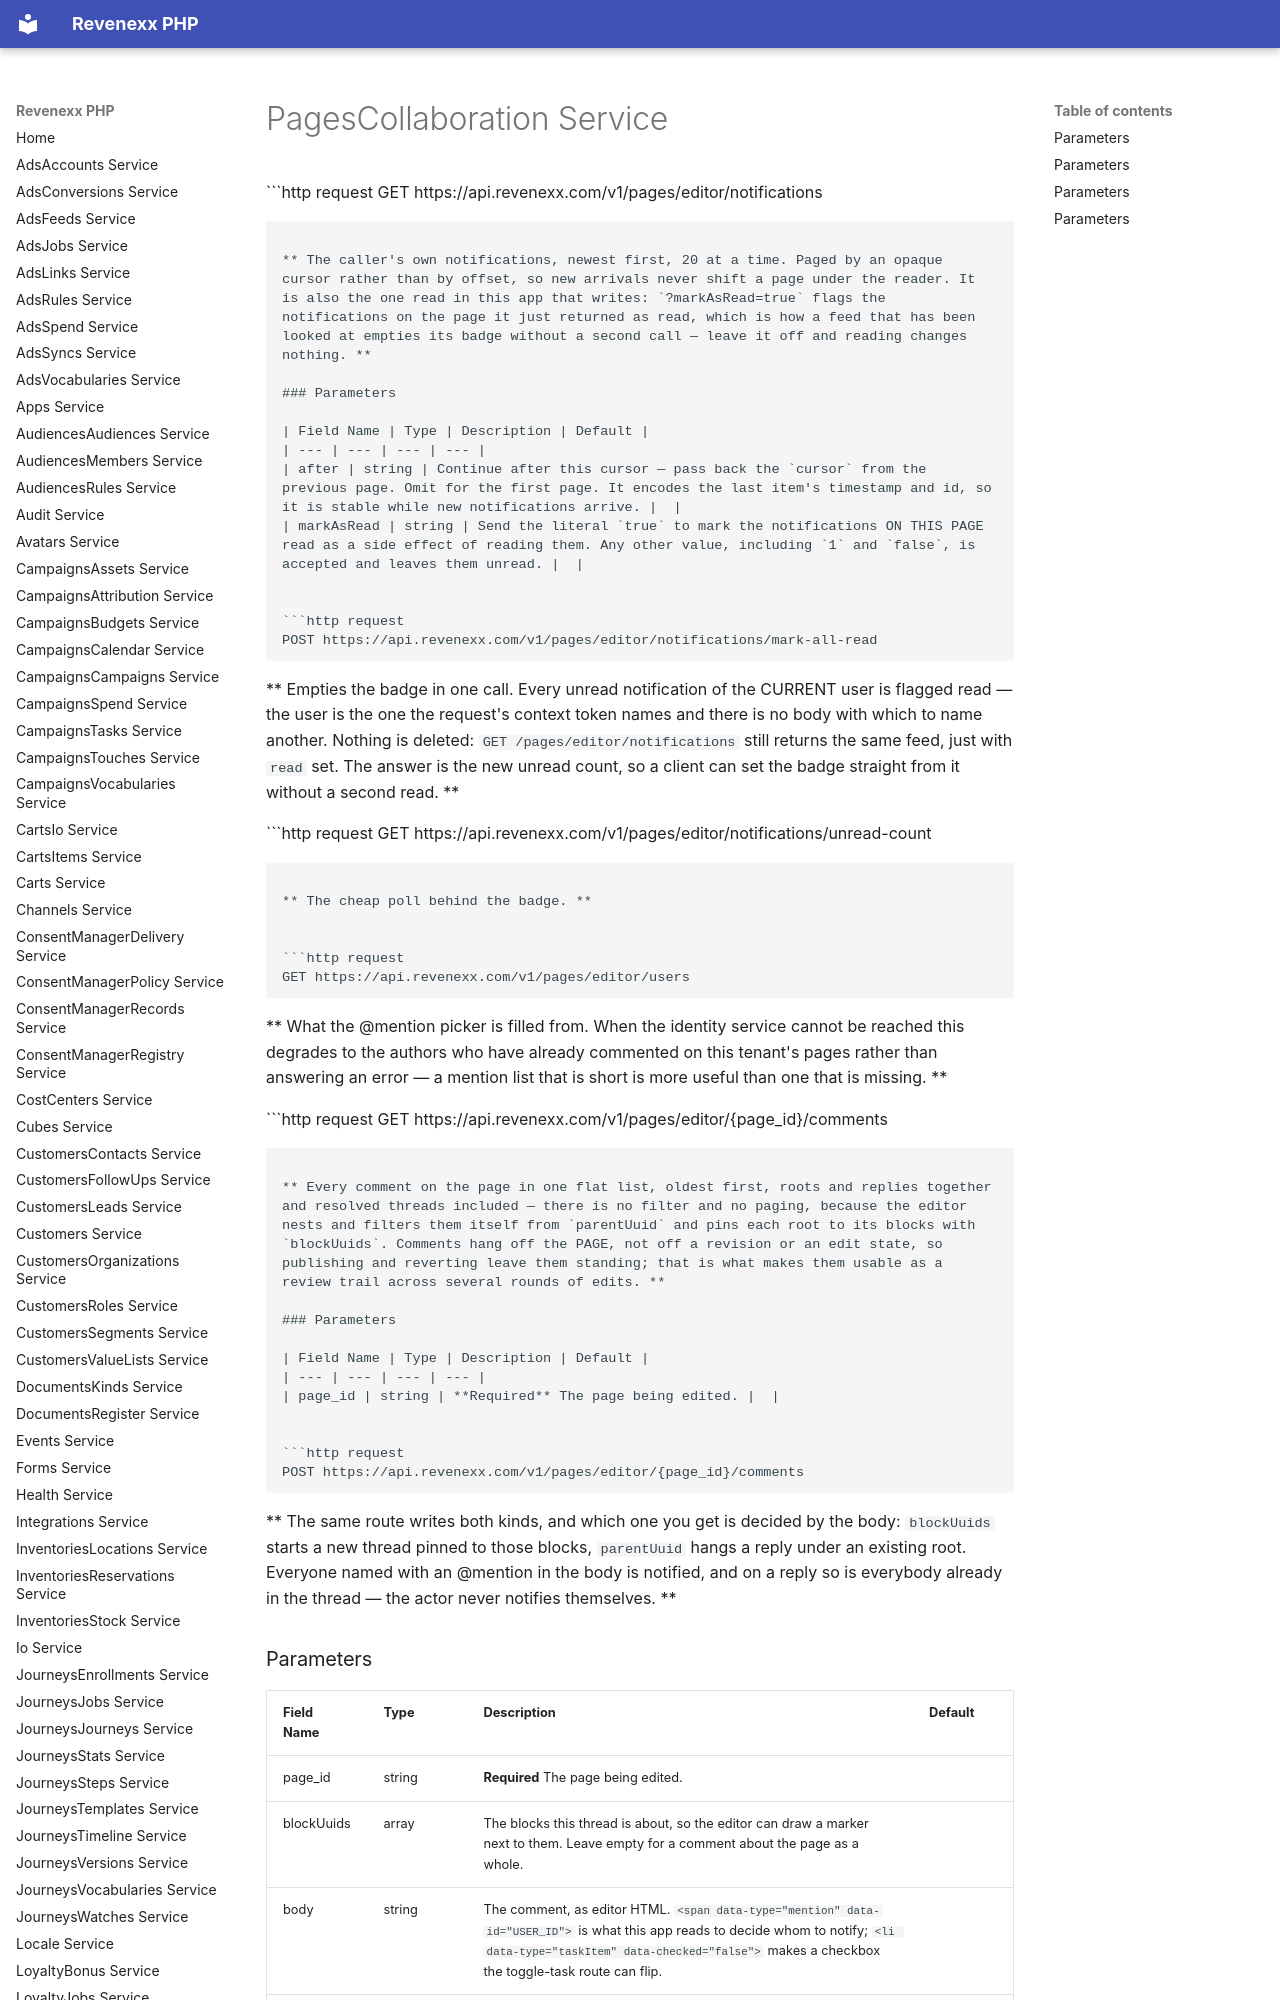

repository: revenexx-sdks/php · page: pages.collaboration/index.html · generator: mkdocs

# PagesCollaboration Service


```http request
GET https://api.revenexx.com/v1/pages/editor/notifications
```

** The caller's own notifications, newest first, 20 at a time. Paged by an opaque cursor rather than by offset, so new arrivals never shift a page under the reader. It is also the one read in this app that writes: `?markAsRead=true` flags the notifications on the page it just returned as read, which is how a feed that has been looked at empties its badge without a second call — leave it off and reading changes nothing. **

### Parameters

| Field Name | Type | Description | Default |
| --- | --- | --- | --- |
| after | string | Continue after this cursor — pass back the `cursor` from the previous page. Omit for the first page. It encodes the last item's timestamp and id, so it is stable while new notifications arrive. |  |
| markAsRead | string | Send the literal `true` to mark the notifications ON THIS PAGE read as a side effect of reading them. Any other value, including `1` and `false`, is accepted and leaves them unread. |  |


```http request
POST https://api.revenexx.com/v1/pages/editor/notifications/mark-all-read
```

** Empties the badge in one call. Every unread notification of the CURRENT user is flagged read — the user is the one the request's context token names and there is no body with which to name another. Nothing is deleted: `GET /pages/editor/notifications` still returns the same feed, just with `read` set. The answer is the new unread count, so a client can set the badge straight from it without a second read. **


```http request
GET https://api.revenexx.com/v1/pages/editor/notifications/unread-count
```

** The cheap poll behind the badge. **


```http request
GET https://api.revenexx.com/v1/pages/editor/users
```

** What the @mention picker is filled from. When the identity service cannot be reached this degrades to the authors who have already commented on this tenant's pages rather than answering an error — a mention list that is short is more useful than one that is missing. **


```http request
GET https://api.revenexx.com/v1/pages/editor/{page_id}/comments
```

** Every comment on the page in one flat list, oldest first, roots and replies together and resolved threads included — there is no filter and no paging, because the editor nests and filters them itself from `parentUuid` and pins each root to its blocks with `blockUuids`. Comments hang off the PAGE, not off a revision or an edit state, so publishing and reverting leave them standing; that is what makes them usable as a review trail across several rounds of edits. **

### Parameters

| Field Name | Type | Description | Default |
| --- | --- | --- | --- |
| page_id | string | **Required** The page being edited. |  |


```http request
POST https://api.revenexx.com/v1/pages/editor/{page_id}/comments
```

** The same route writes both kinds, and which one you get is decided by the body: `blockUuids` starts a new thread pinned to those blocks, `parentUuid` hangs a reply under an existing root. Everyone named with an @mention in the body is notified, and on a reply so is everybody already in the thread — the actor never notifies themselves. **
